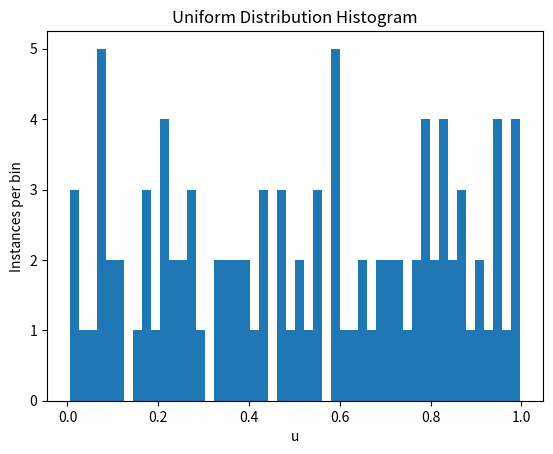

Write the Python code that produced this figure.
# UniformPlotAP.py
import random
import math
import matplotlib.pyplot as plot
import argparse

# Illustrate standard uniform random number generator

parser = argparse.ArgumentParser(description='Uniform random number demonstration')
parser.add_argument("-n", "--ngen", type=int, default=100, help="Number of random numbers to generate")
parser.add_argument("-s", "--seed", type=int, default=203, help="Random number seed")

args=parser.parse_args()
print('Found argument list: ',args)

NGEN = args.ngen
SEED = args.seed

# Initialize the random number generator using specified seed
random.seed(SEED)

ulist=[]
usum = 0.0
uusum = 0.0

# Generate uniform random numbers
for i in range(NGEN):
    u = random.random() # standard uniform random numbers 
                        # in range [0.0,1.0)
    usum  += u
    uusum += u*u
    ulist.append(u)

# Calculate post-generation statistics
samplemeanu = usum/float(NGEN)
samplemeanuu = uusum/float(NGEN)
besselfactor = float(NGEN)/float(NGEN-1)
samplevariance = besselfactor*(samplemeanuu - samplemeanu*samplemeanu)
samplesd = math.sqrt(samplevariance)

# Summary
print(' ')
print('Summary based on',NGEN,'instances using SEED',SEED)
print('Observed mean ',samplemeanu)
print('Observed rms ',samplesd)
print('RESULT <u> = ',samplemeanu,' +- ',samplesd/math.sqrt(NGEN))

# Plot the generated data
plot.hist(ulist, bins=50)
plot.title('Uniform Distribution Histogram')
plot.xlabel('u')
plot.ylabel('Instances per bin')
plot.show()
